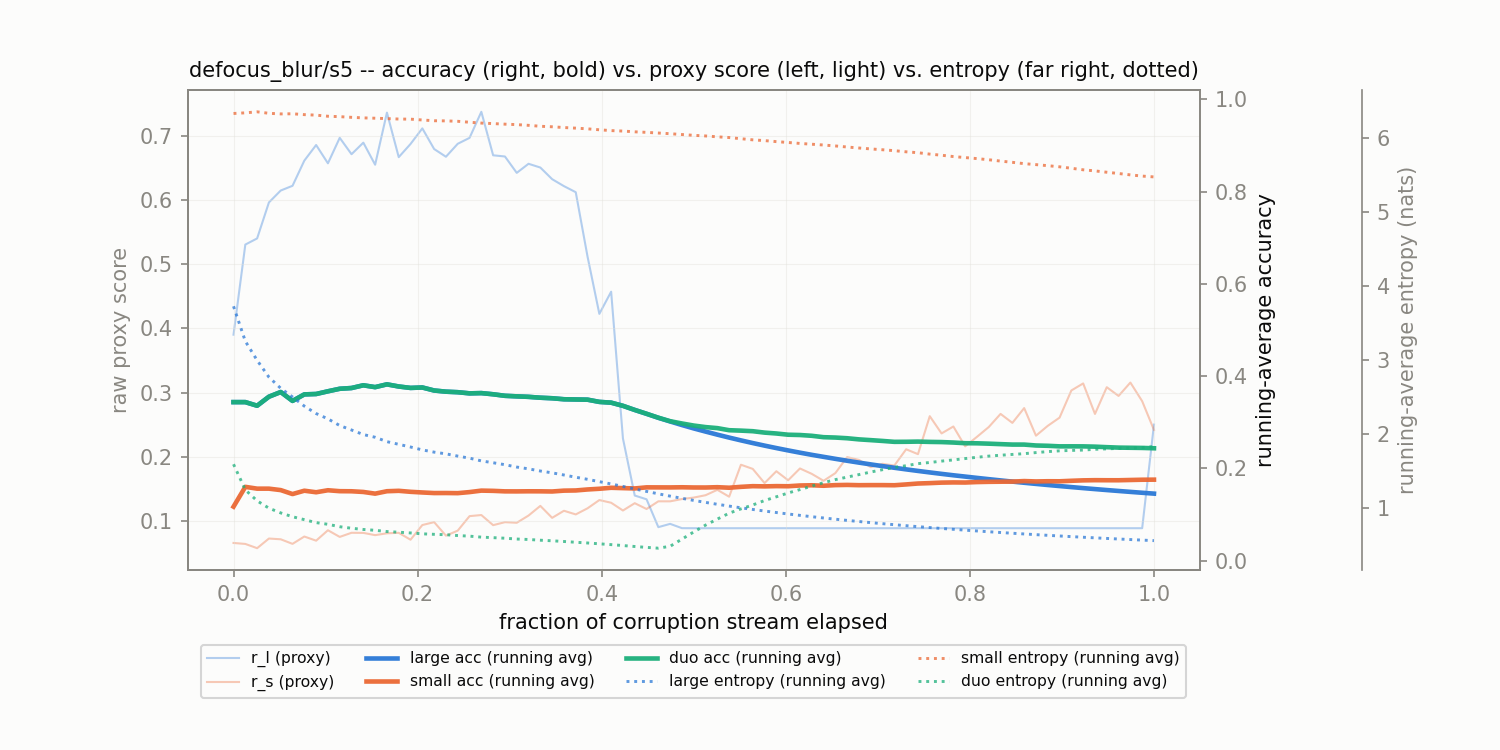

The table this chart was drawn from, first rows:
corruption, t_frac, r_l, r_s, large_acc_run, small_acc_run, duo_acc_run, large_ent_run, small_ent_run, duo_ent_run
defocus_blur/s5, 0.0, 0.3903, 0.06535, 0.3438, 0.1172, 0.3438, 3.722, 6.326, 1.589
defocus_blur/s5, 0.01282, 0.5308, 0.06384, 0.3438, 0.1602, 0.3438, 3.251, 6.335, 1.244
defocus_blur/s5, 0.02564, 0.5404, 0.05721, 0.3359, 0.1562, 0.3359, 2.993, 6.349, 1.095
defocus_blur/s5, 0.03846, 0.5966, 0.07227, 0.3555, 0.1562, 0.3555, 2.765, 6.329, 0.9962
defocus_blur/s5, 0.05128, 0.6152, 0.07108, 0.3656, 0.1531, 0.3656, 2.615, 6.32, 0.9318
defocus_blur/s5, 0.0641, 0.6226, 0.06394, 0.3464, 0.1445, 0.3464, 2.498, 6.322, 0.8803
defocus_blur/s5, 0.07692, 0.6618, 0.0754, 0.3605, 0.1518, 0.3605, 2.374, 6.311, 0.8407
defocus_blur/s5, 0.08974, 0.6862, 0.06891, 0.3613, 0.1484, 0.3613, 2.274, 6.304, 0.8008
defocus_blur/s5, 0.1026, 0.6576, 0.08519, 0.3672, 0.1528, 0.3672, 2.202, 6.289, 0.7782
defocus_blur/s5, 0.1154, 0.6974, 0.07479, 0.3727, 0.1508, 0.3727, 2.112, 6.283, 0.7454
defocus_blur/s5, 0.1282, 0.6718, 0.08124, 0.3743, 0.1506, 0.3743, 2.052, 6.274, 0.7249
defocus_blur/s5, 0.141, 0.6899, 0.08105, 0.3802, 0.1491, 0.3802, 1.99, 6.267, 0.7084
defocus_blur/s5, 0.1538, 0.6554, 0.07755, 0.3762, 0.1454, 0.3762, 1.954, 6.262, 0.6972
defocus_blur/s5, 0.1667, 0.7367, 0.08043, 0.3823, 0.1507, 0.3823, 1.894, 6.257, 0.6801
defocus_blur/s5, 0.1795, 0.6673, 0.08117, 0.3776, 0.1516, 0.3776, 1.858, 6.251, 0.6713
defocus_blur/s5, 0.1923, 0.6878, 0.07041, 0.3745, 0.1494, 0.3745, 1.822, 6.25, 0.6614
defocus_blur/s5, 0.2051, 0.7121, 0.09332, 0.3755, 0.148, 0.3755, 1.783, 6.238, 0.6495
defocus_blur/s5, 0.2179, 0.6799, 0.09783, 0.3689, 0.1467, 0.3689, 1.753, 6.228, 0.6427
defocus_blur/s5, 0.2308, 0.6679, 0.07675, 0.3664, 0.1468, 0.3664, 1.73, 6.226, 0.6373
defocus_blur/s5, 0.2436, 0.6881, 0.08458, 0.3652, 0.1465, 0.3652, 1.699, 6.221, 0.6263
defocus_blur/s5, 0.2564, 0.6973, 0.1072, 0.3627, 0.1488, 0.3627, 1.671, 6.208, 0.6179
defocus_blur/s5, 0.2692, 0.738, 0.1089, 0.3633, 0.152, 0.3633, 1.634, 6.197, 0.6048
defocus_blur/s5, 0.2821, 0.6701, 0.09313, 0.3607, 0.1515, 0.3607, 1.609, 6.19, 0.5976
defocus_blur/s5, 0.2949, 0.6683, 0.09779, 0.3574, 0.1504, 0.3574, 1.583, 6.182, 0.5902
defocus_blur/s5, 0.3077, 0.6427, 0.09686, 0.3563, 0.1503, 0.3563, 1.551, 6.176, 0.5792
defocus_blur/s5, 0.3205, 0.6569, 0.1081, 0.3552, 0.1505, 0.3552, 1.527, 6.166, 0.573
defocus_blur/s5, 0.3333, 0.651, 0.1232, 0.3533, 0.1505, 0.3533, 1.498, 6.153, 0.5632
defocus_blur/s5, 0.3462, 0.6329, 0.1045, 0.3521, 0.1501, 0.3521, 1.473, 6.147, 0.5555
defocus_blur/s5, 0.359, 0.622, 0.1156, 0.3499, 0.1519, 0.3499, 1.444, 6.136, 0.546
defocus_blur/s5, 0.3718, 0.6126, 0.1099, 0.3495, 0.1523, 0.3495, 1.414, 6.128, 0.5356
defocus_blur/s5, 0.3846, 0.5121, 0.1194, 0.349, 0.1545, 0.349, 1.386, 6.119, 0.5259
defocus_blur/s5, 0.3974, 0.4228, 0.1323, 0.3442, 0.156, 0.3442, 1.354, 6.106, 0.5147
defocus_blur/s5, 0.4103, 0.4574, 0.1281, 0.3426, 0.1581, 0.3426, 1.323, 6.095, 0.5036
defocus_blur/s5, 0.4231, 0.2283, 0.116, 0.3357, 0.1574, 0.3357, 1.29, 6.089, 0.4912
defocus_blur/s5, 0.4359, 0.1394, 0.1274, 0.3268, 0.1567, 0.3268, 1.255, 6.078, 0.4783
defocus_blur/s5, 0.4487, 0.1335, 0.1183, 0.3184, 0.1591, 0.3186, 1.222, 6.071, 0.4664
defocus_blur/s5, 0.4615, 0.09003, 0.1303, 0.3098, 0.159, 0.31, 1.19, 6.062, 0.4556
defocus_blur/s5, 0.4744, 0.09515, 0.1303, 0.3018, 0.1589, 0.3024, 1.158, 6.053, 0.4814
defocus_blur/s5, 0.4872, 0.08844, 0.1339, 0.2941, 0.1593, 0.2975, 1.129, 6.042, 0.578
defocus_blur/s5, 0.5, 0.08838, 0.1362, 0.2867, 0.1588, 0.293, 1.101, 6.031, 0.6749
defocus_blur/s5, 0.5128, 0.08836, 0.1398, 0.2799, 0.1587, 0.2896, 1.074, 6.023, 0.7672
defocus_blur/s5, 0.5256, 0.08838, 0.1483, 0.2733, 0.1594, 0.2874, 1.048, 6.011, 0.8483
defocus_blur/s5, 0.5385, 0.08837, 0.1375, 0.2669, 0.1582, 0.2829, 1.024, 6.001, 0.9283
defocus_blur/s5, 0.5513, 0.08838, 0.1874, 0.2608, 0.1602, 0.282, 1.001, 5.986, 0.9866
defocus_blur/s5, 0.5641, 0.08838, 0.1809, 0.255, 0.1616, 0.2807, 0.9786, 5.97, 1.039
defocus_blur/s5, 0.5769, 0.08838, 0.1588, 0.2495, 0.1612, 0.2777, 0.9574, 5.96, 1.099
defocus_blur/s5, 0.5897, 0.08838, 0.1772, 0.2442, 0.1617, 0.2758, 0.937, 5.946, 1.149
defocus_blur/s5, 0.6026, 0.08838, 0.1632, 0.2391, 0.1615, 0.2731, 0.9175, 5.935, 1.201
defocus_blur/s5, 0.6154, 0.08838, 0.1816, 0.2342, 0.1631, 0.2725, 0.8988, 5.922, 1.247
defocus_blur/s5, 0.6282, 0.08838, 0.1732, 0.2295, 0.1636, 0.2708, 0.8808, 5.911, 1.294
defocus_blur/s5, 0.641, 0.08838, 0.1623, 0.2252, 0.1625, 0.2678, 0.8635, 5.9, 1.34
defocus_blur/s5, 0.6538, 0.08838, 0.1743, 0.2209, 0.1639, 0.267, 0.8469, 5.888, 1.382
defocus_blur/s5, 0.6667, 0.08838, 0.1993, 0.2167, 0.1644, 0.2655, 0.831, 5.873, 1.415
defocus_blur/s5, 0.6795, 0.08838, 0.1949, 0.2127, 0.1638, 0.263, 0.8156, 5.86, 1.449
defocus_blur/s5, 0.6923, 0.08838, 0.1836, 0.2088, 0.1639, 0.2614, 0.8008, 5.848, 1.484
defocus_blur/s5, 0.7051, 0.08838, 0.1888, 0.2051, 0.1639, 0.2596, 0.7865, 5.836, 1.516
defocus_blur/s5, 0.7179, 0.08838, 0.1862, 0.2015, 0.1637, 0.2577, 0.7727, 5.824, 1.546
defocus_blur/s5, 0.7308, 0.08838, 0.2115, 0.198, 0.1654, 0.2578, 0.7594, 5.809, 1.57
defocus_blur/s5, 0.7436, 0.08838, 0.2039, 0.1947, 0.1674, 0.2582, 0.7465, 5.797, 1.598
defocus_blur/s5, 0.7564, 0.08839, 0.2631, 0.1914, 0.1682, 0.2576, 0.734, 5.777, 1.613
... 19 more rows
